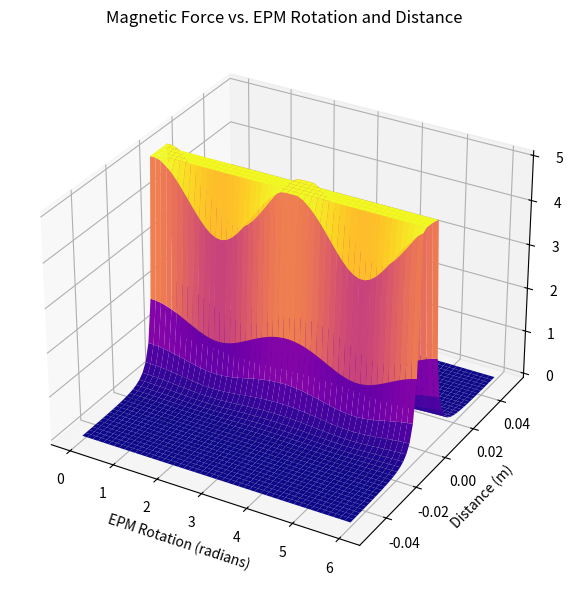
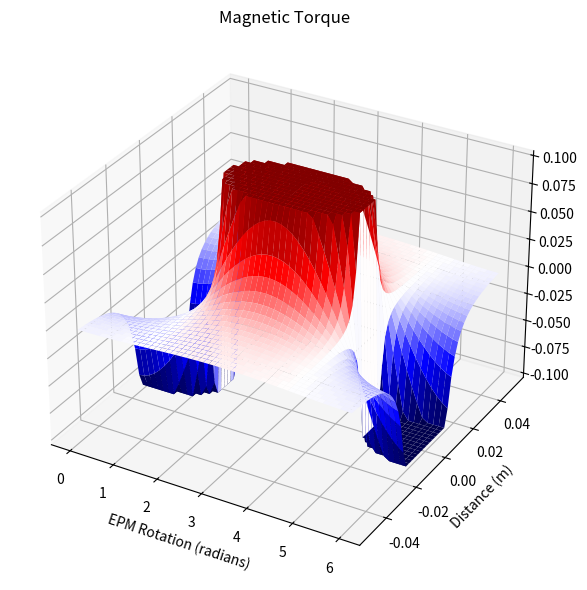

Source code (Python) for these figures, in order:
import numpy as np
import matplotlib.pyplot as plt

mu0 = 4 * np.pi * 1e-7  # Vacuum permeability (T·m/A)
Br = 1.45               # Remanence (T)
r = 0.04          # EPM radius (m)
h = 0.06              # EPM height (m)
r_i = 0.0005        # IPM radius (m)
h_i = 0.005           # IPM height (m)

V_E = np.pi * r**2 * h
V_I = np.pi * r_i**2 * h_i
m_E_mag = (Br * V_E) / mu0
m_I_mag = (Br * V_I) / mu0

m_I = np.array([m_I_mag, 0, 0])
m_I_hat = m_I / np.linalg.norm(m_I)

angles_rad = np.linspace(0, 6, 50)           
distances = np.linspace(-0.05, 0.05, 50)    

force_magnitudes = np.zeros((len(distances), len(angles_rad)))

for i, d in enumerate(distances):
    for j, theta in enumerate(angles_rad):
        m_E = m_E_mag * np.array([np.sin(theta), np.cos(theta), 0])
        m_E_hat = m_E / np.linalg.norm(m_E)

        p = np.array([0, d, 0])
        p_norm = np.linalg.norm(p)
        if p_norm == 0:
            force_magnitudes[i, j] = 0
            continue
        p_hat = p / p_norm

        Z = np.eye(3) - 5 * np.outer(p_hat, p_hat)
        D = np.eye(3) - 3 * np.outer(p_hat, p_hat)

        lambda_ = (mu0 / (4 * np.pi)) * np.linalg.norm(m_E) * np.linalg.norm(m_I) / (p_norm**3)

        term1 = np.outer(m_E_hat, m_I_hat)
        term2 = np.outer(m_I_hat, m_E_hat)
        term3 = (m_I_hat @ Z @ m_I_hat) * np.eye(3)
        F_m = (3 * lambda_ / p_norm) * (term1 + term2 + term3) @ p

        force_magnitude = np.linalg.norm(F_m)
        force_magnitudes[i, j] = min(force_magnitude, 5.0)  


X, Y = np.meshgrid(angles_rad, distances)
fig = plt.figure(figsize=(10, 6))
ax = fig.add_subplot(111, projection='3d')
surf = ax.plot_surface(X, Y, force_magnitudes, cmap='plasma')
ax.set_xlabel('EPM Rotation (radians)')
ax.set_ylabel('Distance (m)')
ax.set_zlabel('Force Magnitude (N)')
ax.set_title('Magnetic Force vs. EPM Rotation and Distance')
plt.tight_layout()

plt.show()

torque_z_capped = np.zeros((len(distances), len(angles_rad)))

for i, d in enumerate(distances):
    for j, theta in enumerate(angles_rad):
        m_E = m_E_mag * np.array([np.sin(theta), np.cos(theta), 0])
        m_E_hat = m_E / np.linalg.norm(m_E)

        p = np.array([0, d, 0])
        p_norm = np.linalg.norm(p)
        if p_norm == 0:
            torque_z_capped[i, j] = 0
            continue
        p_hat = p / p_norm

        Z = np.eye(3) - 5 * np.outer(p_hat, p_hat)
        D = np.eye(3) - 3 * np.outer(p_hat, p_hat)

        lambda_ = (mu0 / (4 * np.pi)) * np.linalg.norm(m_E) * np.linalg.norm(m_I) / (p_norm**3)

        T_m = np.cross(lambda_ * m_I_hat, D @ m_E_hat)
        T_z = T_m[2]

      
        torque_z_capped[i, j] = np.clip(T_z, -0.1, 0.1)

fig = plt.figure(figsize=(10, 6))
ax = fig.add_subplot(111, projection='3d')
surf = ax.plot_surface(X, Y, torque_z_capped, cmap='seismic')
ax.set_xlabel('EPM Rotation (radians)')
ax.set_ylabel('Distance (m)')
ax.set_zlabel('Torque Z Component (Nm)', labelpad=15)

ax.set_title('Magnetic Torque')
plt.tight_layout()

plt.show()

